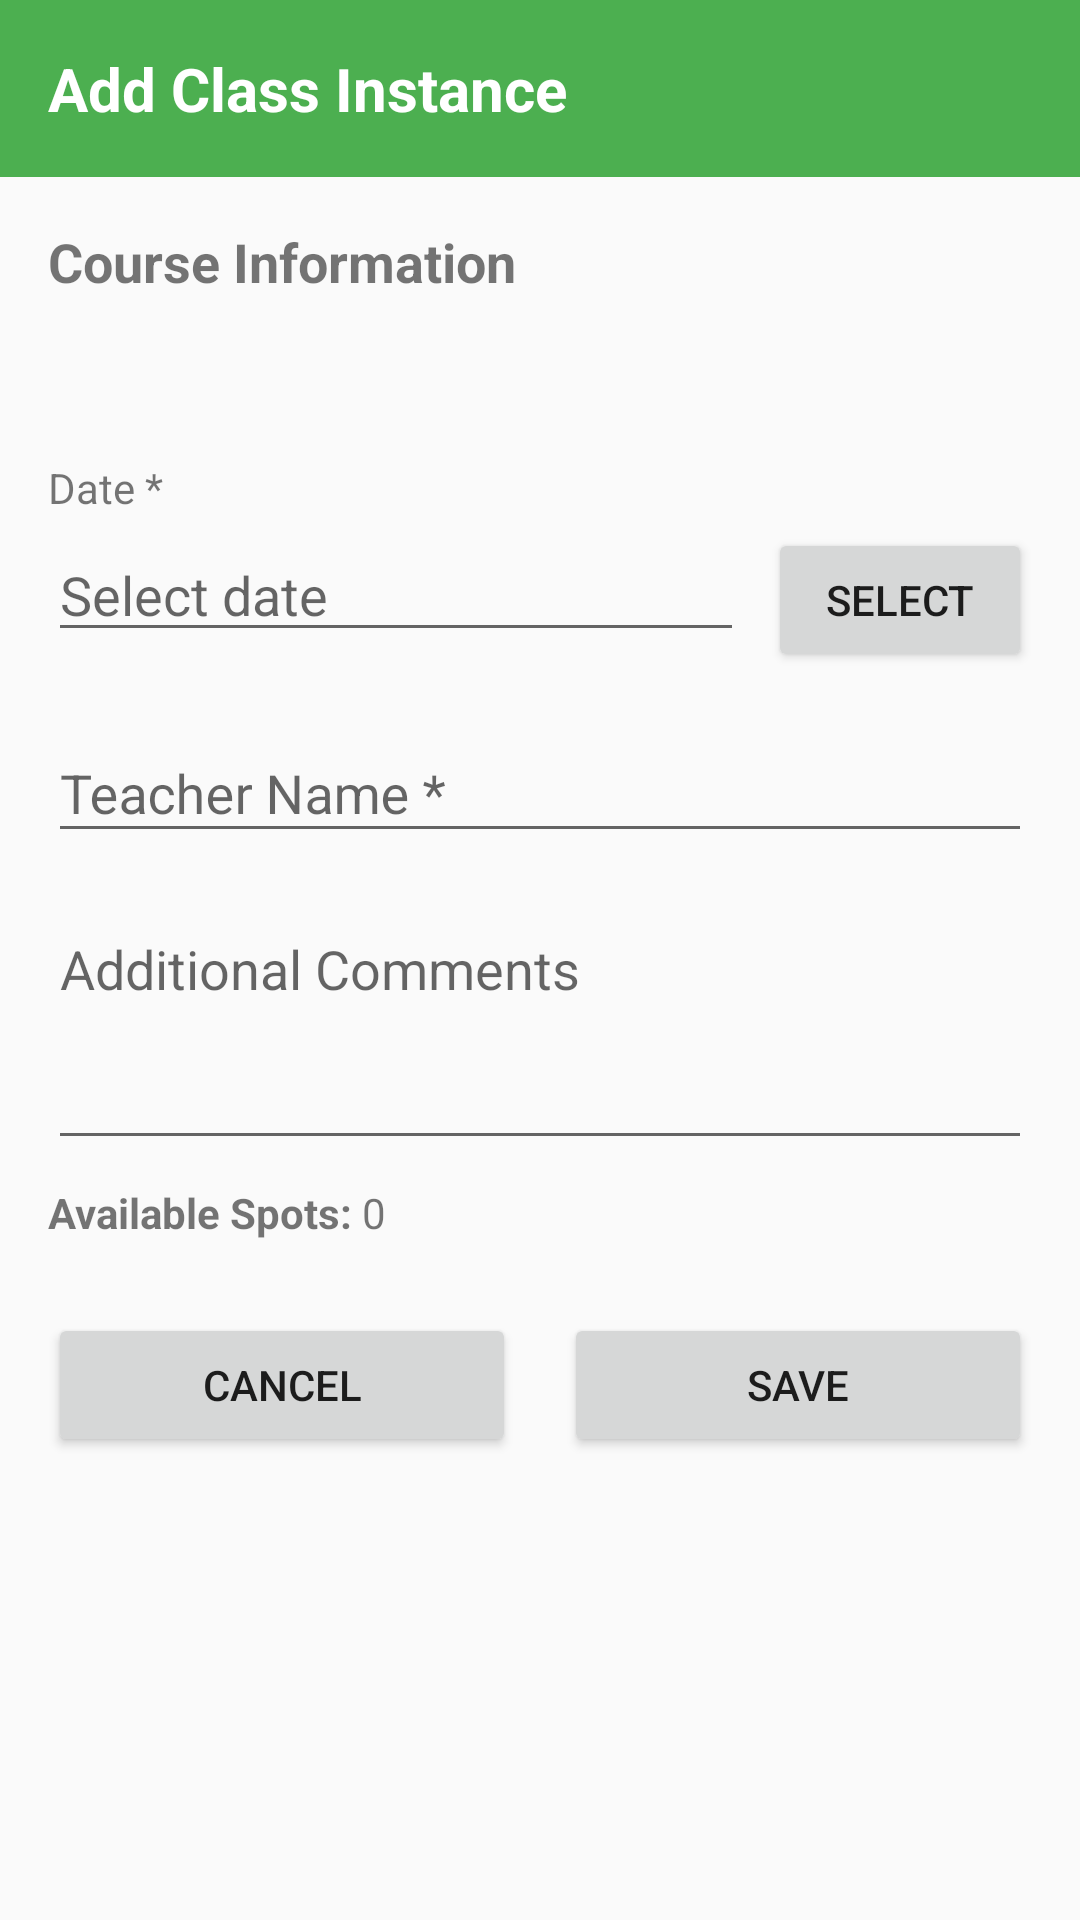

The Android layout XML behind this screen, and the referenced resources:
<!-- AndroidManifest.xml: application theme Theme.UniversalYoga -->
<!-- res/layout/activity_add_edit_class_instance.xml -->
<?xml version="1.0" encoding="utf-8"?>
<androidx.coordinatorlayout.widget.CoordinatorLayout xmlns:android="http://schemas.android.com/apk/res/android"
    xmlns:app="http://schemas.android.com/apk/res-auto"
    xmlns:tools="http://schemas.android.com/tools"
    android:layout_width="match_parent"
    android:layout_height="match_parent">

    <LinearLayout
        android:layout_width="match_parent"
        android:layout_height="match_parent"
        android:orientation="vertical">

        <TextView
            android:id="@+id/tvTitle"
            android:layout_width="match_parent"
            android:layout_height="wrap_content"
            android:padding="16dp"
            android:text="Add Class Instance"
            android:textSize="20sp"
            android:textStyle="bold"
            android:background="@color/yoga_primary"
            android:textColor="@color/white" />

        <ScrollView
            android:layout_width="match_parent"
            android:layout_height="match_parent">

            <LinearLayout
                android:layout_width="match_parent"
                android:layout_height="wrap_content"
                android:orientation="vertical"
                android:padding="16dp">

                
                <TextView
                    android:layout_width="match_parent"
                    android:layout_height="wrap_content"
                    android:text="Course Information"
                    android:textSize="18sp"
                    android:textStyle="bold"
                    android:layout_marginBottom="8dp" />

                <TextView
                    android:id="@+id/tvCourseInfo"
                    android:layout_width="match_parent"
                    android:layout_height="wrap_content"
                    android:layout_marginBottom="16dp"
                    android:textSize="16sp" />

                
                <TextView
                    android:layout_width="match_parent"
                    android:layout_height="wrap_content"
                    android:text="Date *"
                    android:layout_marginTop="8dp"
                    android:layout_marginBottom="4dp" />

                <LinearLayout
                    android:layout_width="match_parent"
                    android:layout_height="wrap_content"
                    android:orientation="horizontal"
                    android:layout_marginBottom="8dp">

                    <EditText
                        android:id="@+id/etDate"
                        android:layout_width="0dp"
                        android:layout_height="wrap_content"
                        android:layout_weight="1"
                        android:hint="Select date"
                        android:inputType="none"
                        android:focusable="false"
                        android:clickable="true" />

                    <Button
                        android:id="@+id/btnSelectDate"
                        android:layout_width="wrap_content"
                        android:layout_height="wrap_content"
                        android:text="Select"
                        android:layout_marginStart="8dp" />
                </LinearLayout>

                
                <TextView
                    android:id="@+id/tvDayWarning"
                    android:layout_width="match_parent"
                    android:layout_height="wrap_content"
                    android:layout_marginBottom="8dp"
                    android:textColor="#FF0000"
                    android:visibility="gone"
                    android:text="Warning: Selected date does not match the course day!" />

                
                <com.google.android.material.textfield.TextInputLayout
                    android:layout_width="match_parent"
                    android:layout_height="wrap_content"
                    android:layout_marginBottom="8dp">

                    <EditText
                        android:id="@+id/etTeacher"
                        android:layout_width="match_parent"
                        android:layout_height="wrap_content"
                        android:hint="Teacher Name *"
                        android:inputType="textPersonName" />
                </com.google.android.material.textfield.TextInputLayout>

                
                <com.google.android.material.textfield.TextInputLayout
                    android:layout_width="match_parent"
                    android:layout_height="wrap_content"
                    android:layout_marginBottom="8dp">

                    <EditText
                        android:id="@+id/etAdditionalComments"
                        android:layout_width="match_parent"
                        android:layout_height="wrap_content"
                        android:hint="Additional Comments"
                        android:inputType="textMultiLine"
                        android:lines="3"
                        android:gravity="top|start" />
                </com.google.android.material.textfield.TextInputLayout>

                
                <LinearLayout
                    android:layout_width="match_parent"
                    android:layout_height="wrap_content"
                    android:orientation="horizontal"
                    android:layout_marginBottom="8dp">

                    <TextView
                        android:layout_width="wrap_content"
                        android:layout_height="wrap_content"
                        android:text="Available Spots: "
                        android:textStyle="bold" />

                    <TextView
                        android:id="@+id/tvAvailableSpots"
                        android:layout_width="wrap_content"
                        android:layout_height="wrap_content"
                        android:text="0" />
                </LinearLayout>

                
                <LinearLayout
                    android:layout_width="match_parent"
                    android:layout_height="wrap_content"
                    android:orientation="horizontal"
                    android:layout_marginTop="16dp">

                    <Button
                        android:id="@+id/btnCancel"
                        android:layout_width="0dp"
                        android:layout_height="wrap_content"
                        android:layout_weight="1"
                        android:layout_marginEnd="8dp"
                        android:text="Cancel" />

                    <Button
                        android:id="@+id/btnSave"
                        android:layout_width="0dp"
                        android:layout_height="wrap_content"
                        android:layout_weight="1"
                        android:layout_marginStart="8dp"
                        android:text="Save" />
                </LinearLayout>
            </LinearLayout>
        </ScrollView>
    </LinearLayout>
</androidx.coordinatorlayout.widget.CoordinatorLayout>
<!-- resources referenced by this layout -->
<resources>
  <color name="white">#FFFFFFFF</color>
  <color name="yoga_primary">#4CAF50</color>
  <style name="Theme.UniversalYoga" parent="Theme.AppCompat.Light.NoActionBar">
      
          
          <item name="colorPrimary">@color/yoga_primary</item>
          <item name="colorPrimaryVariant">@color/yoga_primary_dark</item>
          <item name="colorOnPrimary">@color/white</item>
  
          
          <item name="colorSecondary">@color/yoga_accent</item>
          <item name="colorSecondaryVariant">@color/teal_700</item>
          <item name="colorOnSecondary">@color/black</item>
  
          
          <item name="android:statusBarColor">?attr/colorPrimaryVariant</item>
  
          
          <item name="windowActionBar">false</item>
          <item name="windowNoTitle">true</item>
      </style>
  <color name="yoga_primary_dark">#388E3C</color>
  <color name="yoga_accent">#8BC34A</color>
  <color name="teal_700">#FF018786</color>
  <color name="black">#FF000000</color>
</resources>
